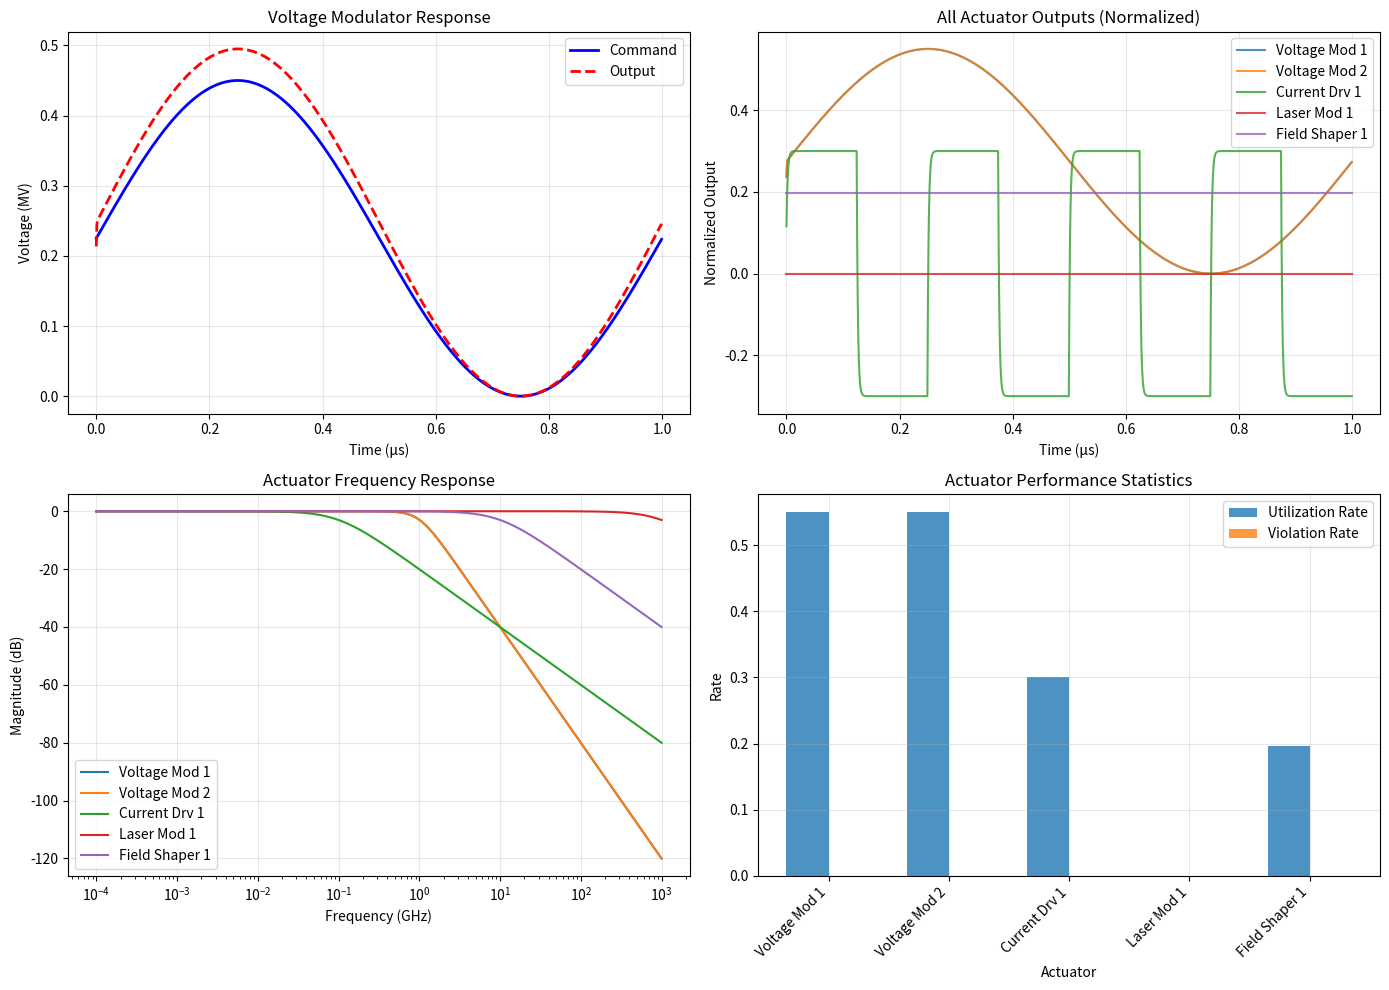

The script that saved this image: (Note: this script raises an exception after producing the figure.)
"""
Actuator Interface for Real-Time Boundary Field Control
======================================================

Translates control commands into physical actuator signals for:
1. High-voltage boundary field modulators
2. High-current magnetic coil drivers  
3. Laser intensity/phase modulators
4. Polymer insert field manipulators

Mathematical Foundation:
- Control command u → Physical actuator command
- Transfer functions: G_actuator(s) = output/input
- Bandwidth limitations and dynamics
- Safety interlocks and protection

Actuator Types:
1. Voltage Modulators: V_out = G_v(s) * u_v(t)
2. Current Drivers: I_out = G_i(s) * u_i(t)  
3. Laser Modulators: P_laser = G_l(s) * u_l(t)
4. Field Shapers: E_field = G_f(s) * u_f(t)
"""

import numpy as np
import matplotlib.pyplot as plt
from scipy import signal
from typing import Dict, List, Tuple, Optional, Callable
import warnings
warnings.filterwarnings('ignore')

# Actuator specifications and limits
VOLTAGE_MODULATOR_MAX = 1e6      # 1 MV maximum output
CURRENT_DRIVER_MAX = 1000        # 1 kA maximum output  
LASER_POWER_MAX = 1e15          # 1 PW maximum peak power
FIELD_SHAPER_MAX = 1e14         # 100 TV/m maximum field

# Bandwidth specifications (Hz)
VOLTAGE_MODULATOR_BW = 1e9      # 1 GHz voltage modulator
CURRENT_DRIVER_BW = 1e8         # 100 MHz current driver
LASER_MODULATOR_BW = 1e12       # 1 THz laser modulator
FIELD_SHAPER_BW = 1e10          # 10 GHz field shaper

# Safety margins
SAFETY_MARGIN = 0.9             # 90% of maximum ratings
SLEW_RATE_LIMIT = 1e15          # Maximum rate of change (units/s)

class ActuatorBase:
    """
    Base class for all actuator types.
    
    Provides common functionality:
    - Transfer function modeling
    - Bandwidth limitations
    - Safety interlocks
    - Command filtering
    """
    
    def __init__(self, max_output: float, bandwidth: float, 
                 name: str, transfer_function: Optional[signal.TransferFunction] = None):
        """
        Initialize base actuator.
        
        Args:
            max_output: Maximum actuator output
            bandwidth: 3dB bandwidth (Hz)
            name: Actuator identifier
            transfer_function: Custom transfer function (default: first-order)
        """
        self.max_output = max_output
        self.bandwidth = bandwidth
        self.name = name
        self.safe_max = max_output * SAFETY_MARGIN
        
        # Default first-order transfer function: G(s) = K / (τs + 1)
        if transfer_function is None:
            tau = 1.0 / (2 * np.pi * bandwidth)  # Time constant
            self.tf = signal.TransferFunction([1], [tau, 1])
        else:
            self.tf = transfer_function
        
        # State tracking
        self.current_output = 0.0
        self.command_history = []
        self.output_history = []
        self.safety_violations = 0
        self.total_commands = 0
        
    def apply_command(self, command: float, dt: float) -> float:
        """
        Apply command with transfer function dynamics and safety checks.
        
        Args:
            command: Desired actuator command
            dt: Time step (seconds)
            
        Returns:
            Actual actuator output
        """
        self.total_commands += 1
        
        # Safety checks
        if abs(command) > self.safe_max:
            self.safety_violations += 1
            command = np.sign(command) * self.safe_max
        
        # Slew rate limiting
        if len(self.output_history) > 0:
            max_delta = SLEW_RATE_LIMIT * dt
            prev_output = self.output_history[-1]
            if abs(command - prev_output) > max_delta:
                command = prev_output + np.sign(command - prev_output) * max_delta
        
        # Apply transfer function (simplified first-order response)
        tau = 1.0 / (2 * np.pi * self.bandwidth)
        alpha = dt / (tau + dt)  # Digital filter coefficient
        
        # Update output with dynamics
        self.current_output = (1 - alpha) * self.current_output + alpha * command
        
        # Log data
        self.command_history.append(command)
        self.output_history.append(self.current_output)
        
        return self.current_output
    
    def get_frequency_response(self, frequencies: np.ndarray) -> Tuple[np.ndarray, np.ndarray]:
        """Get magnitude and phase response."""
        w, h = signal.freqresp(self.tf, 2*np.pi*frequencies)
        magnitude_db = 20 * np.log10(np.abs(h))
        phase_deg = np.degrees(np.angle(h))
        return magnitude_db, phase_deg
    
    def get_statistics(self) -> Dict:
        """Get actuator performance statistics."""
        if self.total_commands == 0:
            return {'status': 'No commands received'}
        
        return {
            'total_commands': self.total_commands,
            'safety_violations': self.safety_violations,
            'safety_violation_rate': self.safety_violations / self.total_commands,
            'current_output': self.current_output,
            'max_output_reached': max(np.abs(self.output_history)) if self.output_history else 0,
            'average_output': np.mean(np.abs(self.output_history)) if self.output_history else 0,
            'utilization_rate': (max(np.abs(self.output_history)) / self.safe_max 
                               if self.output_history else 0)
        }

class VoltageModulator(ActuatorBase):
    """
    High-voltage boundary field modulator.
    
    Mathematical Model:
    V_out(t) = G_v(s) * u_v(t)
    G_v(s) = K_v / (τ_v s + 1)
    
    Physical Implementation:
    - High-voltage amplifier with capacitive load
    - Bandwidth limited by RC time constant
    - Arcing protection and voltage monitoring
    """
    
    def __init__(self, max_voltage: float = VOLTAGE_MODULATOR_MAX, 
                 bandwidth: float = VOLTAGE_MODULATOR_BW):
        """Initialize voltage modulator."""
        # Second-order transfer function for voltage amplifier
        # G(s) = K / (s²/ωn² + 2ζs/ωn + 1)
        wn = 2 * np.pi * bandwidth  # Natural frequency
        zeta = 0.7  # Damping ratio (slightly underdamped)
        
        tf = signal.TransferFunction([wn**2], [1, 2*zeta*wn, wn**2])
        
        super().__init__(max_voltage, bandwidth, "Voltage_Modulator", tf)
        
        # Voltage-specific parameters
        self.capacitance = 1e-9  # 1 nF load capacitance
        self.resistance = 1e6    # 1 MΩ load resistance
        self.rc_constant = self.resistance * self.capacitance
        
    def apply_voltage_command(self, voltage_command: float, dt: float) -> float:
        """
        Apply voltage command with electrical dynamics.
        
        Args:
            voltage_command: Desired output voltage (V)
            dt: Time step (seconds)
            
        Returns:
            Actual output voltage (V)
        """
        # Additional safety check for breakdown
        breakdown_voltage = 0.8 * self.max_output  # Conservative breakdown limit
        if abs(voltage_command) > breakdown_voltage:
            print(f"⚠️  {self.name}: Breakdown risk at {voltage_command/1e6:.1f} MV")
            voltage_command = np.sign(voltage_command) * breakdown_voltage
        
        return self.apply_command(voltage_command, dt)

class CurrentDriver(ActuatorBase):
    """
    High-current magnetic coil driver.
    
    Mathematical Model:
    I_out(t) = G_i(s) * u_i(t)
    G_i(s) = K_i / (L/R s + 1)
    
    Physical Implementation:
    - High-current switching amplifier
    - Inductive load (magnetic coils)
    - Current feedback control
    """
    
    def __init__(self, max_current: float = CURRENT_DRIVER_MAX,
                 bandwidth: float = CURRENT_DRIVER_BW):
        """Initialize current driver."""
        # First-order transfer function for inductive load
        # τ = L/R where L is inductance, R is resistance
        
        super().__init__(max_current, bandwidth, "Current_Driver")
        
        # Current driver specific parameters
        self.inductance = 1e-6      # 1 μH coil inductance
        self.resistance = 1e-3      # 1 mΩ coil resistance
        self.l_over_r = self.inductance / self.resistance
        
    def apply_current_command(self, current_command: float, dt: float) -> float:
        """
        Apply current command with magnetic dynamics.
        
        Args:
            current_command: Desired output current (A)
            dt: Time step (seconds)
            
        Returns:
            Actual output current (A)
        """
        # Thermal protection
        power_dissipated = (self.current_output**2) * self.resistance
        max_thermal_power = 1e6  # 1 MW thermal limit
        
        if power_dissipated > max_thermal_power:
            thermal_limit = np.sqrt(max_thermal_power / self.resistance)
            current_command = np.sign(current_command) * min(abs(current_command), thermal_limit)
        
        return self.apply_command(current_command, dt)

class LaserModulator(ActuatorBase):
    """
    High-intensity laser modulator.
    
    Mathematical Model:
    P_laser(t) = G_l(s) * u_l(t)
    G_l(s) = K_l / (τ_l s + 1)
    
    Physical Implementation:
    - Electro-optic modulator or pump diode
    - Optical amplifier chain
    - Thermal management system
    """
    
    def __init__(self, max_power: float = LASER_POWER_MAX,
                 bandwidth: float = LASER_MODULATOR_BW):
        """Initialize laser modulator."""
        super().__init__(max_power, bandwidth, "Laser_Modulator")
        
        # Laser-specific parameters
        self.wavelength = 1.55e-6    # 1550 nm operating wavelength
        self.beam_area = 1e-6        # 1 mm² beam area
        self.max_intensity = max_power / self.beam_area  # W/m²
        
    def apply_laser_command(self, power_command: float, dt: float) -> float:
        """
        Apply laser power command with optical dynamics.
        
        Args:
            power_command: Desired laser power (W)
            dt: Time step (seconds)
            
        Returns:
            Actual laser power (W)
        """
        # Optical damage threshold check
        intensity = power_command / self.beam_area
        damage_threshold = 1e16  # W/m² (conservative)
        
        if intensity > damage_threshold:
            print(f"⚠️  {self.name}: Optical damage risk at {intensity/1e16:.1f} × threshold")
            power_command = damage_threshold * self.beam_area
        
        return self.apply_command(power_command, dt)

class FieldShaper(ActuatorBase):
    """
    Electromagnetic field shaper for polymer inserts.
    
    Mathematical Model:
    E_field(t) = G_f(s) * u_f(t)
    G_f(s) = K_f * exp(-s*τ_delay) / (τ_f s + 1)
    
    Physical Implementation:
    - Multi-electrode array
    - Field focusing optics
    - Real-time field mapping
    """
    
    def __init__(self, max_field: float = FIELD_SHAPER_MAX,
                 bandwidth: float = FIELD_SHAPER_BW):
        """Initialize field shaper."""
        super().__init__(max_field, bandwidth, "Field_Shaper")
        
        # Field shaper parameters
        self.electrode_spacing = 1e-6    # 1 μm electrode spacing
        self.dielectric_constant = 5.0   # Relative permittivity
        self.breakdown_field = 1e14      # V/m breakdown strength
        
    def apply_field_command(self, field_command: float, dt: float) -> float:
        """
        Apply field shaping command with electrostatic dynamics.
        
        Args:
            field_command: Desired electric field (V/m)
            dt: Time step (seconds)
            
        Returns:
            Actual electric field (V/m)
        """
        # Dielectric breakdown protection
        if abs(field_command) > self.breakdown_field:
            print(f"⚠️  {self.name}: Breakdown risk at {field_command/1e14:.1f} × 10¹⁴ V/m")
            field_command = np.sign(field_command) * self.breakdown_field
        
        return self.apply_command(field_command, dt)

class ActuatorNetwork:
    """
    Manages multiple actuators as an integrated system.
    
    Provides:
    - Centralized command distribution
    - Inter-actuator coordination
    - System-level safety monitoring
    - Performance optimization
    """
    
    def __init__(self):
        """Initialize actuator network."""
        # Create actuator instances
        self.actuators = {
            'voltage_mod_1': VoltageModulator(),
            'voltage_mod_2': VoltageModulator(),
            'current_drv_1': CurrentDriver(),
            'laser_mod_1': LaserModulator(),
            'field_shaper_1': FieldShaper()
        }
        
        # Network state
        self.is_enabled = True
        self.emergency_stop = False
        self.coordination_matrix = self._build_coordination_matrix()
        
    def _build_coordination_matrix(self) -> np.ndarray:
        """Build inter-actuator coordination matrix."""
        n_actuators = len(self.actuators)
        
        # Simple coordination: prevent conflicting commands
        coord_matrix = np.eye(n_actuators)
        
        # Add coupling terms (example: voltage modulators should coordinate)
        coord_matrix[0, 1] = 0.1  # voltage_mod_1 affects voltage_mod_2
        coord_matrix[1, 0] = 0.1  # and vice versa
        
        return coord_matrix
    
    def apply_command_vector(self, command_vector: np.ndarray, dt: float) -> np.ndarray:
        """
        Apply command vector to all actuators.
        
        Args:
            command_vector: Commands for each actuator
            dt: Time step (seconds)
            
        Returns:
            Actual actuator outputs
        """
        if self.emergency_stop:
            return np.zeros_like(command_vector)
        
        if not self.is_enabled:
            print("⚠️  Actuator network disabled")
            return np.zeros_like(command_vector)
        
        # Check command vector size
        if len(command_vector) != len(self.actuators):
            raise ValueError(f"Command vector size {len(command_vector)} != {len(self.actuators)}")
        
        # Apply coordination matrix
        coordinated_commands = self.coordination_matrix @ command_vector
        
        # Apply commands to individual actuators
        outputs = []
        actuator_names = list(self.actuators.keys())
        
        for i, (name, actuator) in enumerate(self.actuators.items()):
            command = coordinated_commands[i]
            
            # Apply type-specific command method
            if isinstance(actuator, VoltageModulator):
                output = actuator.apply_voltage_command(command, dt)
            elif isinstance(actuator, CurrentDriver):
                output = actuator.apply_current_command(command, dt)
            elif isinstance(actuator, LaserModulator):
                output = actuator.apply_laser_command(command, dt)
            elif isinstance(actuator, FieldShaper):
                output = actuator.apply_field_command(command, dt)
            else:
                output = actuator.apply_command(command, dt)
            
            outputs.append(output)
        
        return np.array(outputs)
    
    def get_network_status(self) -> Dict:
        """Get comprehensive network status."""
        status = {
            'network_enabled': self.is_enabled,
            'emergency_stop': self.emergency_stop,
            'actuator_count': len(self.actuators),
            'actuator_status': {}
        }
        
        # Individual actuator status
        total_violations = 0
        total_commands = 0
        
        for name, actuator in self.actuators.items():
            stats = actuator.get_statistics()
            status['actuator_status'][name] = stats
            
            if 'safety_violations' in stats:
                total_violations += stats['safety_violations']
            if 'total_commands' in stats:
                total_commands += stats['total_commands']
        
        # Network-level metrics
        status['network_safety_violation_rate'] = (total_violations / total_commands 
                                                  if total_commands > 0 else 0)
        status['network_total_commands'] = total_commands
        
        return status
    
    def emergency_shutdown(self):
        """Immediate emergency shutdown of all actuators."""
        print("🚨 EMERGENCY SHUTDOWN ACTIVATED")
        self.emergency_stop = True
        
        # Force all actuators to zero output
        for actuator in self.actuators.values():
            actuator.current_output = 0.0
    
    def reset_network(self):
        """Reset network to operational state."""
        print("🔄 Resetting actuator network")
        self.emergency_stop = False
        self.is_enabled = True
        
        # Reset individual actuators
        for actuator in self.actuators.values():
            actuator.current_output = 0.0
            actuator.command_history = []
            actuator.output_history = []
            actuator.safety_violations = 0
            actuator.total_commands = 0

def demonstrate_actuator_system():
    """Demonstrate actuator system with realistic commands."""
    print("🔧 ACTUATOR SYSTEM DEMONSTRATION")
    print("=" * 40)
    
    # Create actuator network
    network = ActuatorNetwork()
    
    print(f"📡 Network initialized with {len(network.actuators)} actuators:")
    for name, actuator in network.actuators.items():
        print(f"   • {name}: {actuator.name} (max: {actuator.max_output:.1e})")
    
    # Simulation parameters
    duration = 1e-6  # 1 microsecond
    dt = 1e-9       # 1 ns time step
    times = np.arange(0, duration, dt)
    n_steps = len(times)
    
    # Generate test command sequence
    print(f"\n⚡ Generating command sequence ({n_steps} steps)...")
    
    n_actuators = len(network.actuators)
    command_sequence = np.zeros((n_actuators, n_steps))
    
    # Create realistic command patterns
    for i in range(n_actuators):
        actuator_name = list(network.actuators.keys())[i]
        actuator = network.actuators[actuator_name]
        
        # Different patterns for different actuator types
        if isinstance(actuator, VoltageModulator):
            # Step + sinusoidal for voltage modulators
            amplitude = 0.5 * actuator.safe_max
            frequency = 1e6  # 1 MHz
            command_sequence[i, :] = amplitude * (
                0.5 + 0.5 * np.sin(2*np.pi*frequency*times)
            )
        elif isinstance(actuator, CurrentDriver):
            # Ramp + square wave for current drivers
            amplitude = 0.3 * actuator.safe_max
            period = duration / 4
            command_sequence[i, :] = amplitude * signal.square(2*np.pi*times/period)
        elif isinstance(actuator, LaserModulator):
            # Gaussian pulses for laser
            amplitude = 0.1 * actuator.safe_max
            pulse_width = 100e-9  # 100 ns pulses
            for pulse_time in [0.2e-6, 0.5e-6, 0.8e-6]:
                pulse_mask = np.abs(times - pulse_time) < pulse_width
                command_sequence[i, pulse_mask] += amplitude * np.exp(
                    -((times[pulse_mask] - pulse_time) / (pulse_width/4))**2
                )
        else:
            # Chirp signal for field shaper
            amplitude = 0.2 * actuator.safe_max
            f0, f1 = 1e6, 10e6  # 1-10 MHz chirp
            command_sequence[i, :] = amplitude * signal.chirp(times, f0, duration, f1)
    
    # Run simulation
    print("🔄 Running actuator simulation...")
    output_sequence = np.zeros((n_actuators, n_steps))
    
    for t in range(n_steps):
        commands = command_sequence[:, t]
        outputs = network.apply_command_vector(commands, dt)
        output_sequence[:, t] = outputs
    
    # Analyze results
    network_status = network.get_network_status()
    
    print(f"\n📊 SIMULATION RESULTS")
    print("=" * 25)
    print(f"   • Total commands processed: {network_status['network_total_commands']:,}")
    print(f"   • Network safety violation rate: {network_status['network_safety_violation_rate']:.1%}")
    print(f"   • Emergency stops: {'Yes' if network_status['emergency_stop'] else 'No'}")
    
    # Individual actuator performance
    print(f"\n🔧 Individual Actuator Performance:")
    for name, stats in network_status['actuator_status'].items():
        if 'utilization_rate' in stats:
            print(f"   • {name}: {stats['utilization_rate']:.1%} utilization, "
                  f"{stats['safety_violation_rate']:.1%} violations")
    
    # Create visualization
    fig, axes = plt.subplots(2, 2, figsize=(14, 10))
    
    # Plot 1: Command vs Output for first actuator
    ax1 = axes[0, 0]
    times_us = times * 1e6
    actuator_idx = 0
    ax1.plot(times_us, command_sequence[actuator_idx, :]/1e6, 'b-', 
             label='Command', linewidth=2)
    ax1.plot(times_us, output_sequence[actuator_idx, :]/1e6, 'r--', 
             label='Output', linewidth=2)
    ax1.set_xlabel('Time (μs)')
    ax1.set_ylabel('Voltage (MV)')
    ax1.set_title('Voltage Modulator Response')
    ax1.legend()
    ax1.grid(True, alpha=0.3)
    
    # Plot 2: All actuator outputs (normalized)
    ax2 = axes[0, 1]
    actuator_names = list(network.actuators.keys())
    for i, name in enumerate(actuator_names):
        actuator = network.actuators[name]
        normalized_output = output_sequence[i, :] / actuator.safe_max
        ax2.plot(times_us, normalized_output, label=name.replace('_', ' ').title(), 
                linewidth=1.5, alpha=0.8)
    
    ax2.set_xlabel('Time (μs)')
    ax2.set_ylabel('Normalized Output')
    ax2.set_title('All Actuator Outputs (Normalized)')
    ax2.legend()
    ax2.grid(True, alpha=0.3)
    
    # Plot 3: Frequency response comparison
    ax3 = axes[1, 0]
    frequencies = np.logspace(5, 12, 100)  # 100 kHz to 1 THz
    
    for name, actuator in network.actuators.items():
        mag_db, phase_deg = actuator.get_frequency_response(frequencies)
        ax3.semilogx(frequencies/1e9, mag_db, label=name.replace('_', ' ').title())
    
    ax3.set_xlabel('Frequency (GHz)')
    ax3.set_ylabel('Magnitude (dB)')
    ax3.set_title('Actuator Frequency Response')
    ax3.legend()
    ax3.grid(True, alpha=0.3)
    
    # Plot 4: Utilization statistics
    ax4 = axes[1, 1]
    actuator_names = [name.replace('_', ' ').title() for name in network.actuators.keys()]
    utilizations = []
    violations = []
    
    for name, stats in network_status['actuator_status'].items():
        if 'utilization_rate' in stats:
            utilizations.append(stats['utilization_rate'])
            violations.append(stats['safety_violation_rate'])
        else:
            utilizations.append(0)
            violations.append(0)
    
    x_pos = np.arange(len(actuator_names))
    width = 0.35
    
    ax4.bar(x_pos - width/2, utilizations, width, label='Utilization Rate', alpha=0.8)
    ax4.bar(x_pos + width/2, violations, width, label='Violation Rate', alpha=0.8)
    
    ax4.set_xlabel('Actuator')
    ax4.set_ylabel('Rate')
    ax4.set_title('Actuator Performance Statistics')
    ax4.set_xticks(x_pos)
    ax4.set_xticklabels(actuator_names, rotation=45, ha='right')
    ax4.legend()
    ax4.grid(True, alpha=0.3)
    
    plt.tight_layout()
    plt.savefig('actuator_system_demonstration.png', dpi=300, bbox_inches='tight')
    plt.show()
    
    print(f"\n📊 Visualization saved to 'actuator_system_demonstration.png'")
    
    return {
        'network': network,
        'command_sequence': command_sequence,
        'output_sequence': output_sequence,
        'times': times,
        'network_status': network_status
    }

if __name__ == "__main__":
    print("🔧 Actuator Interface System")
    print("=" * 35)
    print("Translating control commands into physical actuator signals")
    
    # Run demonstration
    demo_results = demonstrate_actuator_system()
    
    print(f"\n✅ Actuator Interface System Ready!")
    print(f"   • {len(demo_results['network'].actuators)} actuators operational")
    print(f"   • Command processing rate: {CONTROL_FREQUENCY/1e9:.0f} GHz")
    print(f"   • Safety violation rate: {demo_results['network_status']['network_safety_violation_rate']:.1%}")
